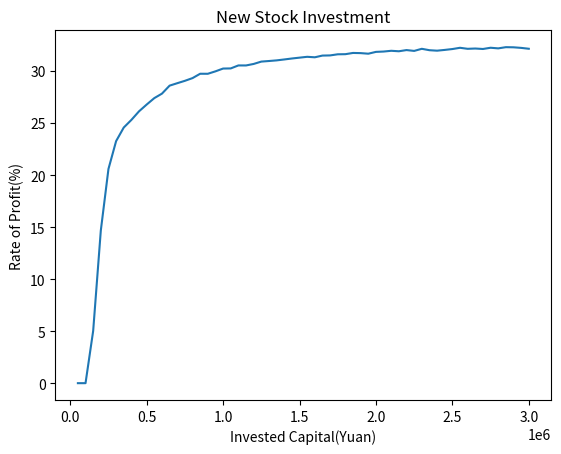

This chart was generated by the following Python code:
import random
from numpy import mean, var, std
import matplotlib.pyplot as plt
'''
  ****************  新股申购模拟程序     *****************
  **                Ver: 0.1                            **
  **                Author: Vincent                     **
  **                Data:   2017-Dec-23                 **
  ********************************************************  
'''
class CNewStockInvest:
    def __init__(self, initCapital):
        self.week = 0   #周数
        self.issuePrice = 0     #发行价
        self.lotRate = 0        #中签率
        self.subscribeNum = 0   #申购数量
        self.ticketNum = 0      #中签数量
        self.V = 0              #V
        self.marketPrice = 0    #上市价
        self.WeeklyStockIncome = [] #每周打中新股的收益（5周后才能抛出）
        if initCapital>0:
            self.InitialCapital = initCapital
        else:
            self.InitialCapital = 1000000
        self.CurrentCapital = self.InitialCapital 
        self.Profit = 0     #利润
        self.ProfitRate = 0 #利润率

    def reset(self):
        self.week = 0;
        self.WeeklyStockIncome.clear()

    def setInitCapital(self, initCapital):
        if initCapital>0:
            self.InitialCapital = initCapital
        else:
            self.InitialCapital = 1000000
        self.CurrentCapital = self.InitialCapital  
    
    def genRandIssuePrice():  #产生随机的新股发行价(5~10元)
        return 5+5*random.random()

    def genRandLotRate():#产生随机的新股中签率(0,001~0.025)
        return 0.001+0.024*random.random() 
   
    def refreshWeeklyData(self): #每周进行打新
        self.issuePrice = CNewStockInvest.genRandIssuePrice()
        self.lotRate = CNewStockInvest.genRandLotRate()
        if 3<self.week< 52:  #第5周到52周可以抛出5周前的股票回笼资金
            self.CurrentCapital += self.WeeklyStockIncome[self.week-4]
        self.subscribeNum = self.CurrentCapital/self.issuePrice
        self.ticketNum = round((self.subscribeNum * self.lotRate)/1000)*1000  #一手1000股
        self.V = 0.5*random.random()
        self.marketPrice = (0.8+0.5/(self.lotRate*100) + self.V)*self.issuePrice
        self.WeeklyStockIncome.append(self.ticketNum*self.marketPrice)
        self.CurrentCapital -= self.issuePrice * self.ticketNum #扣去打新费用 
        weeklyData = (1 + self.week,self.issuePrice,self.lotRate,self.subscribeNum,self.ticketNum,self.V,self.marketPrice,self.CurrentCapital)
        self.week += 1
        #print(weeklyData)
         
    def getLastFourWeekIncome(self):#最后四周的新股收益要一年后才能到账
        sum = 0
        for x in range(48,52):
            sum += self.WeeklyStockIncome[x]
        return sum

    def runOneYearTest(self):#测试一年的数据
        #print(" 周         发行价             中签率            申购数         中签数         V            上市价               剩余资金")
        for x in range(0,52):
            self.refreshWeeklyData()
        self.CurrentCapital += self.getLastFourWeekIncome()
        self.Profit = self.CurrentCapital - self.InitialCapital
        self.ProfitRate = self.Profit/self.InitialCapital
        #print("【年初资金】：%d 【年末资金】： %d 【利润】：%d 【利润率】：%0.2f%%" % (self.InitialCapital,self.CurrentCapital,self.Profit, self.ProfitRate*100))
        return self.ProfitRate*100


#主函数    
def main():
    
    invest1 = CNewStockInvest(0)
    X =[] #利润率-投入图 X轴
    Y =[] #利润率-投入图 Y轴
    #测试初始资金10W 到 300W
    profitRateResults = [] 
    for x in range(0,60):#投入5W~250W,增幅为5W
        initCapital = 50000*(x+1)
        X.append(initCapital)
        for t in range(0,1000): #每组测试1000次取平均值
            invest1.reset()
            invest1.setInitCapital(initCapital)
            profitRateResults.append(invest1.runOneYearTest())
        meanProfitRate = mean(profitRateResults)
        Y.append(meanProfitRate)
        print("投入资金:%d 利润率均值:%0.2f%% 方差:%0.2f 标准差:%0.2f" % (initCapital,meanProfitRate,var(profitRateResults),std(profitRateResults)))
        print("------------------------------------------------------------");
        profitRateResults.clear()
        
    plt.figure()
    plt.plot(X,Y)
    plt.title("New Stock Investment")
    plt.xlabel("Invested Capital(Yuan)")
    plt.ylabel("Rate of Profit(%)")
    plt.show()
main()
